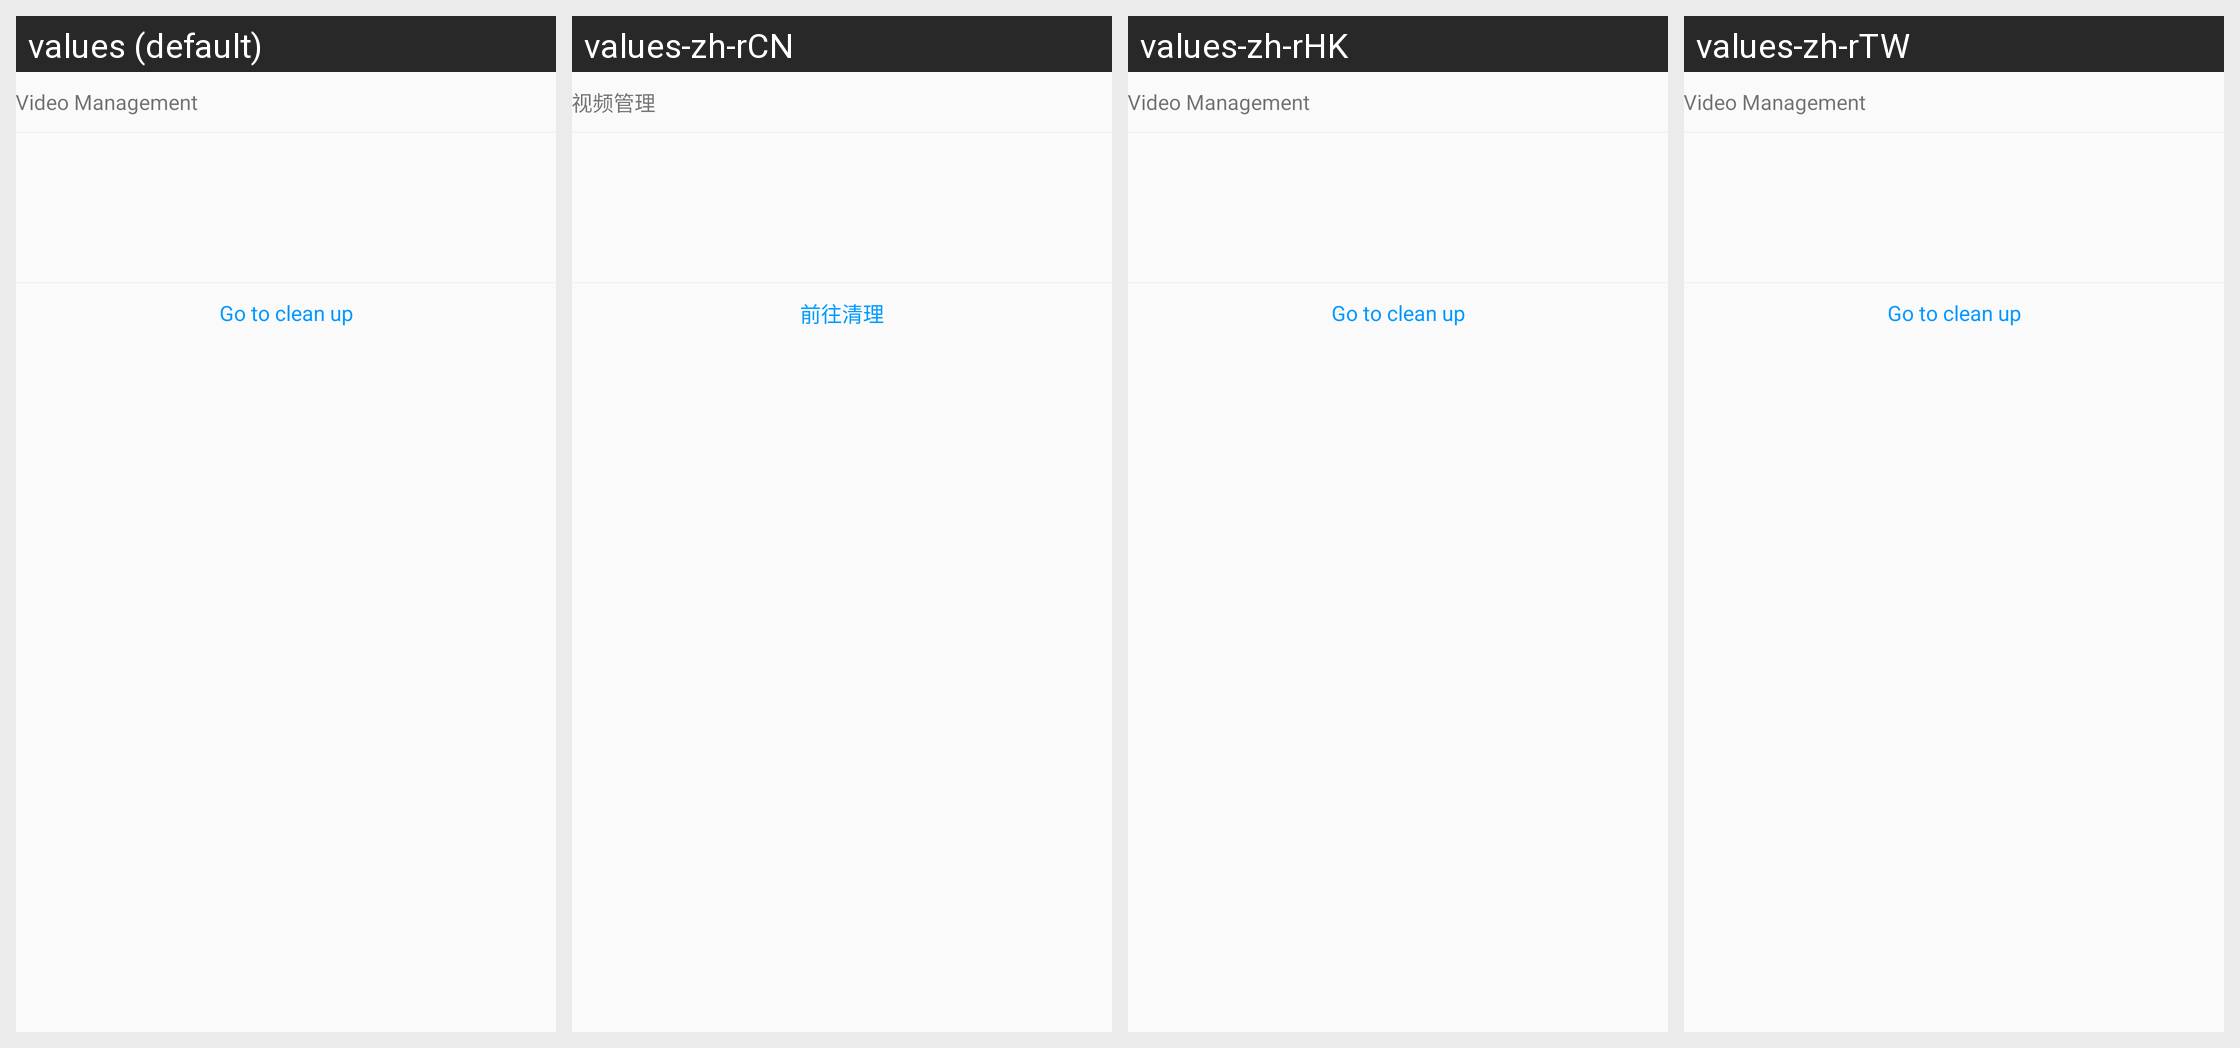

For this localized Android screen grid, give each drawn string resource with its value in every locale shown.
Android screen res/layout/phone_thin_video.xml rendered under 4 locales, left to right: values (default), values-zh-rCN, values-zh-rHK, values-zh-rTW. Device: Nexus 5 (rendered at 1080×1920; each locale shown at half size, 540×960, under a caption strip naming it); theme BaseAppTheme.
Strings drawn on this screen, with the default value and each locale's value (text and hints the layout hard-codes, and strings that could not be matched under every locale, appear in the picture but are not listed):

video_manage
  values: Video Management
  values-zh-rCN: 视频管理
  values-zh-rHK: Video Management  [not translated; the default value is used]
  values-zh-rTW: Video Management  [not translated; the default value is used]

clear_go
  values: Go to clean up
  values-zh-rCN: 前往清理
  values-zh-rHK: Go to clean up  [not translated; the default value is used]
  values-zh-rTW: Go to clean up  [not translated; the default value is used]
